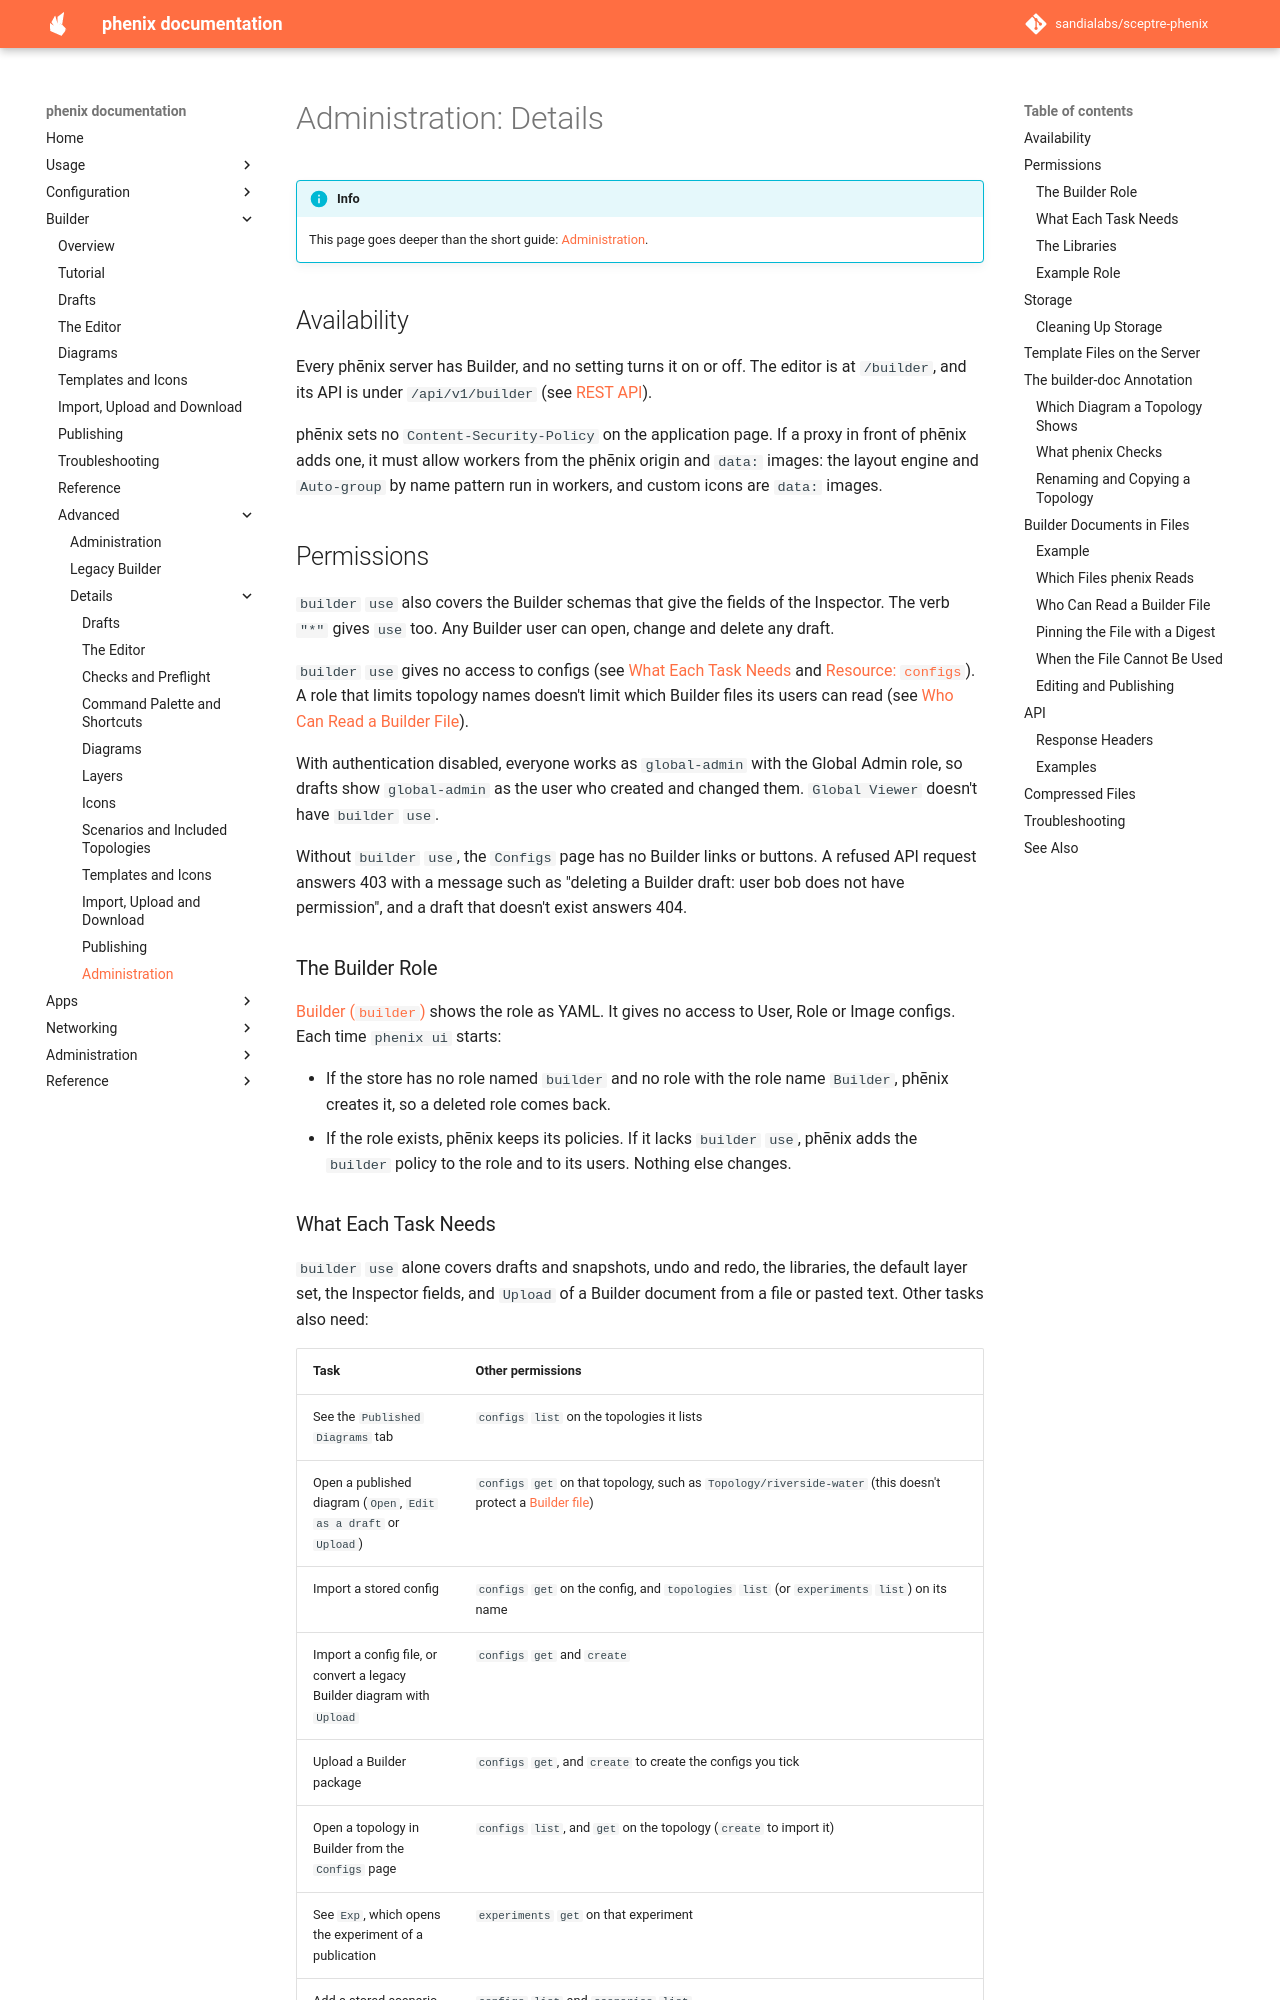

repository: sandialabs/sceptre-phenix · page: latest/builder/details/administration/index.html · generator: mkdocs

# Administration: Details

!!! info
    This page goes deeper than the short guide:
    [Administration](../administration.md).

## Availability

Every phēnix server has Builder, and no setting turns it on or off. The
editor is at `/builder`, and its API is under `/api/v1/builder` (see
[REST API](#api)).

phēnix sets no `Content-Security-Policy` on the application page. If a proxy
in front of phēnix adds one, it must allow workers from the phēnix origin
and `data:` images: the layout engine and `Auto-group` by name pattern run
in workers, and custom icons are `data:` images.

## Permissions

`builder` `use` also covers the Builder schemas that give the fields of the
Inspector. The verb `"*"` gives `use` too. Any Builder user can open, change
and delete any draft.

`builder` `use` gives no access to configs (see
[What Each Task Needs](#what-each-task-needs) and
[Resource: `configs`](../../user-administration.md#resource-configs)). A
role that limits topology names doesn't limit which Builder files its users
can read (see [Who Can Read a Builder File](#who-can-read-a-builder-file)).

With authentication disabled, everyone works as `global-admin` with the
Global Admin role, so drafts show `global-admin` as the user who created
and changed them. `Global Viewer` doesn't have `builder` `use`.

Without `builder` `use`, the `Configs` page has no Builder links or
buttons. A refused API request answers 403 with a message such as
"deleting a Builder draft: user bob does not have permission", and a draft
that doesn't exist answers 404.

### The Builder Role

[Builder (`builder`)](../../user-administration.md#builder-builder) shows
the role as YAML. It gives no access to User, Role or Image configs. Each
time `phenix ui` starts:

- If the store has no role named `builder` and no role with the role name
  `Builder`, phēnix creates it, so a deleted role comes back.
- If the role exists, phēnix keeps its policies. If it lacks `builder`
  `use`, phēnix adds the `builder` policy to the role and to its users.
  Nothing else changes.
